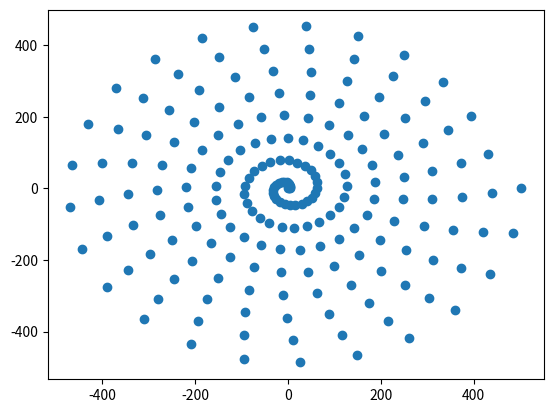

Write Python code to recreate this figure.
import numpy as np
from scipy import signal #niet vergeten te installeren op rPi
import matplotlib.pyplot as plt



class Functions:
    def __init__(self):
        self._x = []
        self._y = []
        self._intX = []
        self._intY =[]
        self._n = np.linspace(0, 16*np.pi, 200)
    
    def testFigure(self):
        x = np.sin(self._n)**3
        y = np.cos(self._n)**3
        roundX = np.around(x, 3) *100
        roundY = np.around(y, 3) * 100
        self._intX = roundX.astype(int)
        self._intY = roundY.astype(int)
        self._x = self._intX.astype(str)
        self._y = self._intY.astype(str)
        
    def spiral(self):
        x = self._n*(np.cos(self._n))
        y = self._n*(np.sin(self._n))
        roundX = np.around(x, 3) * 10
        roundY = np.around(y, 3) * 10
        self._intX = roundX.astype(int)
        self._intY = roundY.astype(int)
        self._x = self._intX.astype(str)
        self._y = self._intY.astype(str)

    def clearFunction(self):                #voorlopig een rampfunctie
        y = signal.sawtooth(3*self._n)
        roundY = np.around(y, 3) * 10
        roundX = np.around(self._n, 3) * 10
        self._intX = roundX.astype(int)
        self._intY = roundY.astype(int)
        self._x = self._intX.astype(str)
        self._y = self._intY.astype(str)

    def plotFigure(self):
        plt.scatter(self._intX, self._intY)
        plt.show()



    def getX(self):
        return self._x
    def getY(self):
        return self._y

    def getIntX(self):
        return self._intX
    def getIntY(self):
        return self._intY


testFunction = Functions()
testFunction.spiral()

testFunction.plotFigure()   